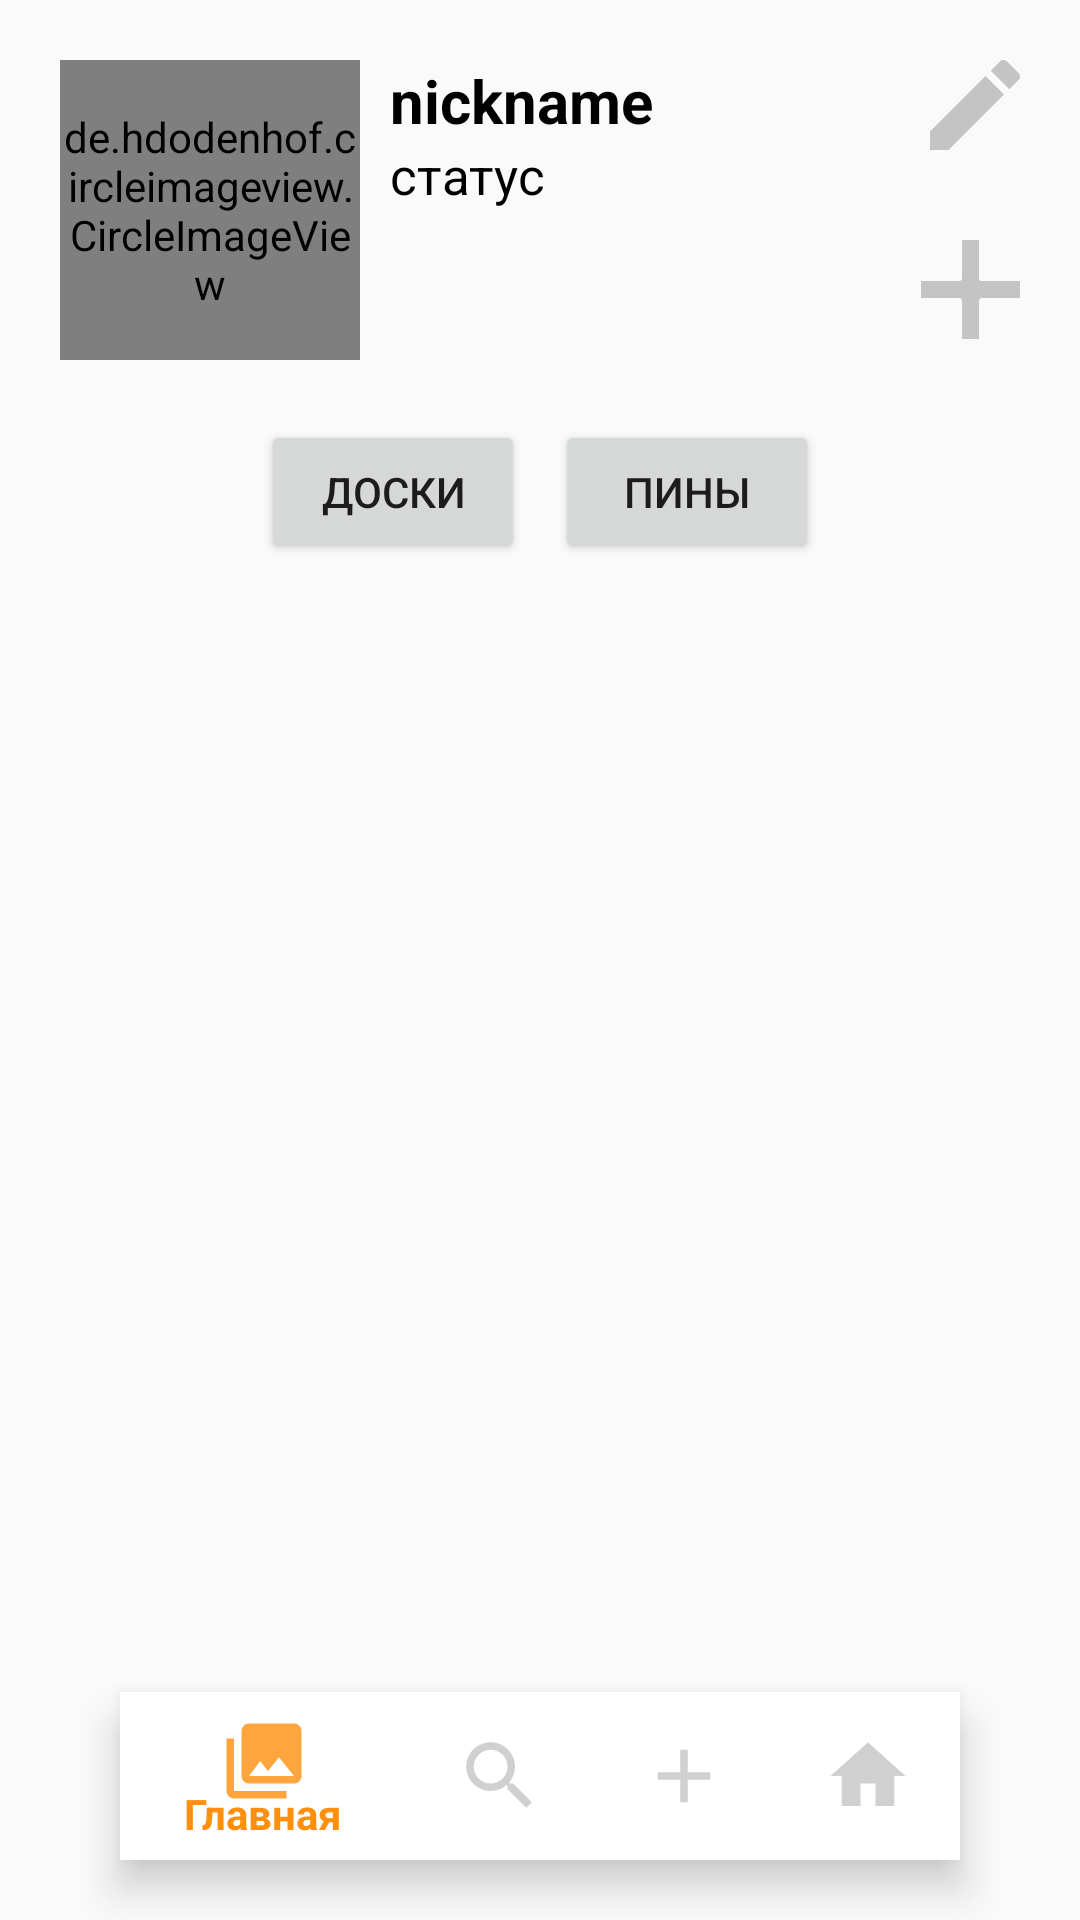

Android layout source for this screen:
<!-- AndroidManifest.xml: application theme AppTheme -->
<!-- res/layout/your_profile.xml -->
<?xml version="1.0" encoding="utf-8"?>
<RelativeLayout xmlns:android="http://schemas.android.com/apk/res/android"
    android:layout_width="match_parent"
    android:layout_height="match_parent"
    xmlns:app="http://schemas.android.com/apk/res-auto"
    android:orientation="vertical">

    <LinearLayout
        android:id="@+id/your_profile_header_w_photo"
        android:layout_width="match_parent"
        android:layout_height="wrap_content"
        android:orientation="horizontal"
        android:layout_margin="20dp"
        android:layout_alignParentTop="true">

        <de.hdodenhof.circleimageview.CircleImageView
            android:id="@+id/your_profile_image"
            xmlns:app="http://schemas.android.com/apk/res-auto"
            android:layout_width="100dp"
            android:layout_height="100dp"
            android:src="@drawable/fix_user_photo"
            app:civ_border_color="#FF000000"/>

        <LinearLayout
            android:layout_width="wrap_content"
            android:layout_height="wrap_content"
            android:orientation="vertical"
            android:layout_marginLeft="10dp"
            android:layout_marginRight="10dp">

            <TextView
                android:layout_width="wrap_content"
                android:layout_height="wrap_content"
                android:text="nickname"
                android:textSize="20dp"
                android:textStyle="bold"
                android:textColor="@android:color/black"/>
            <TextView
                android:layout_width="wrap_content"
                android:layout_height="wrap_content"
                android:text="статус"
                android:textSize="17dp"
                android:textColor="@android:color/black"/>
        </LinearLayout>

        <LinearLayout
            android:layout_width="match_parent"
            android:layout_height="match_parent"
            android:orientation="vertical"
            android:gravity="right">

            <Button
                android:id="@+id/your_profile_buttons_edit_button"
                android:layout_width="30dp"
                android:layout_height="30dp"
                android:background="@drawable/edit"/>
            <Button
                android:id="@+id/your_profile_buttons_plus_button"
                android:layout_width="33dp"
                android:layout_height="33dp"
                android:background="@drawable/plus_board_pin"
                android:layout_marginTop="30dp"/>
        </LinearLayout>
    </LinearLayout>

    <LinearLayout
        android:id="@+id/your_profile_pin_board_buttons"
        android:layout_below="@id/your_profile_header_w_photo"
        android:layout_width="match_parent"
        android:layout_height="wrap_content"
        android:orientation="horizontal"
        android:gravity="center">
        <Button
            android:id="@+id/your_profile_buttons_board_button"
            android:layout_width="wrap_content"
            android:layout_height="wrap_content"
            android:layout_marginRight="10dp"
            android:text="Доски"/>
        <Button
            android:id="@+id/your_profile_buttons_pin_button"
            android:layout_width="wrap_content"
            android:layout_height="wrap_content"
            android:text="Пины"/>
    </LinearLayout>

    <LinearLayout
        android:layout_below="@id/your_profile_pin_board_buttons"
        android:layout_margin="10dp"
        android:id="@+id/your_profile_doard_pin_f_place"
        android:layout_width="match_parent"
        android:layout_height="wrap_content"
        android:orientation="vertical"/>

   <com.google.android.material.bottomnavigation.BottomNavigationView
       android:layout_width="match_parent"
       android:layout_height="wrap_content"
       android:layout_alignParentBottom="true"
       app:menu="@menu/bottom_navigation_menu"
       android:layout_marginBottom="20dp"
       android:layout_marginRight="40dp"
       android:layout_marginLeft="40dp"
       android:background="@android:color/white"
       app:itemIconSize="30dp"
       app:itemIconTint="@color/bottom_navigation_color"
       app:itemTextColor="@color/bottom_navigation_color"
       />
</RelativeLayout>
<!-- resources referenced by this layout -->
<resources>
  <!-- drawable edit: png bitmap (drawable, 5203 bytes) -->
  <!-- drawable fix_user_photo: png bitmap (drawable, 8062 bytes) -->
  <!-- drawable plus_board_pin: png bitmap (drawable, 2307 bytes) -->
  <style name="AppTheme" parent="Theme.AppCompat.Light.DarkActionBar">
          
          <item name="colorPrimary">@color/colorPrimary</item>
          <item name="colorPrimaryDark">@color/colorPrimaryDark</item>
          <item name="colorAccent">@color/redhead</item>
      </style>
  <color name="colorPrimary">#6200EE</color>
  <color name="colorPrimaryDark">#3700B3</color>
  <color name="redhead">#FF8F0C</color>
</resources>
